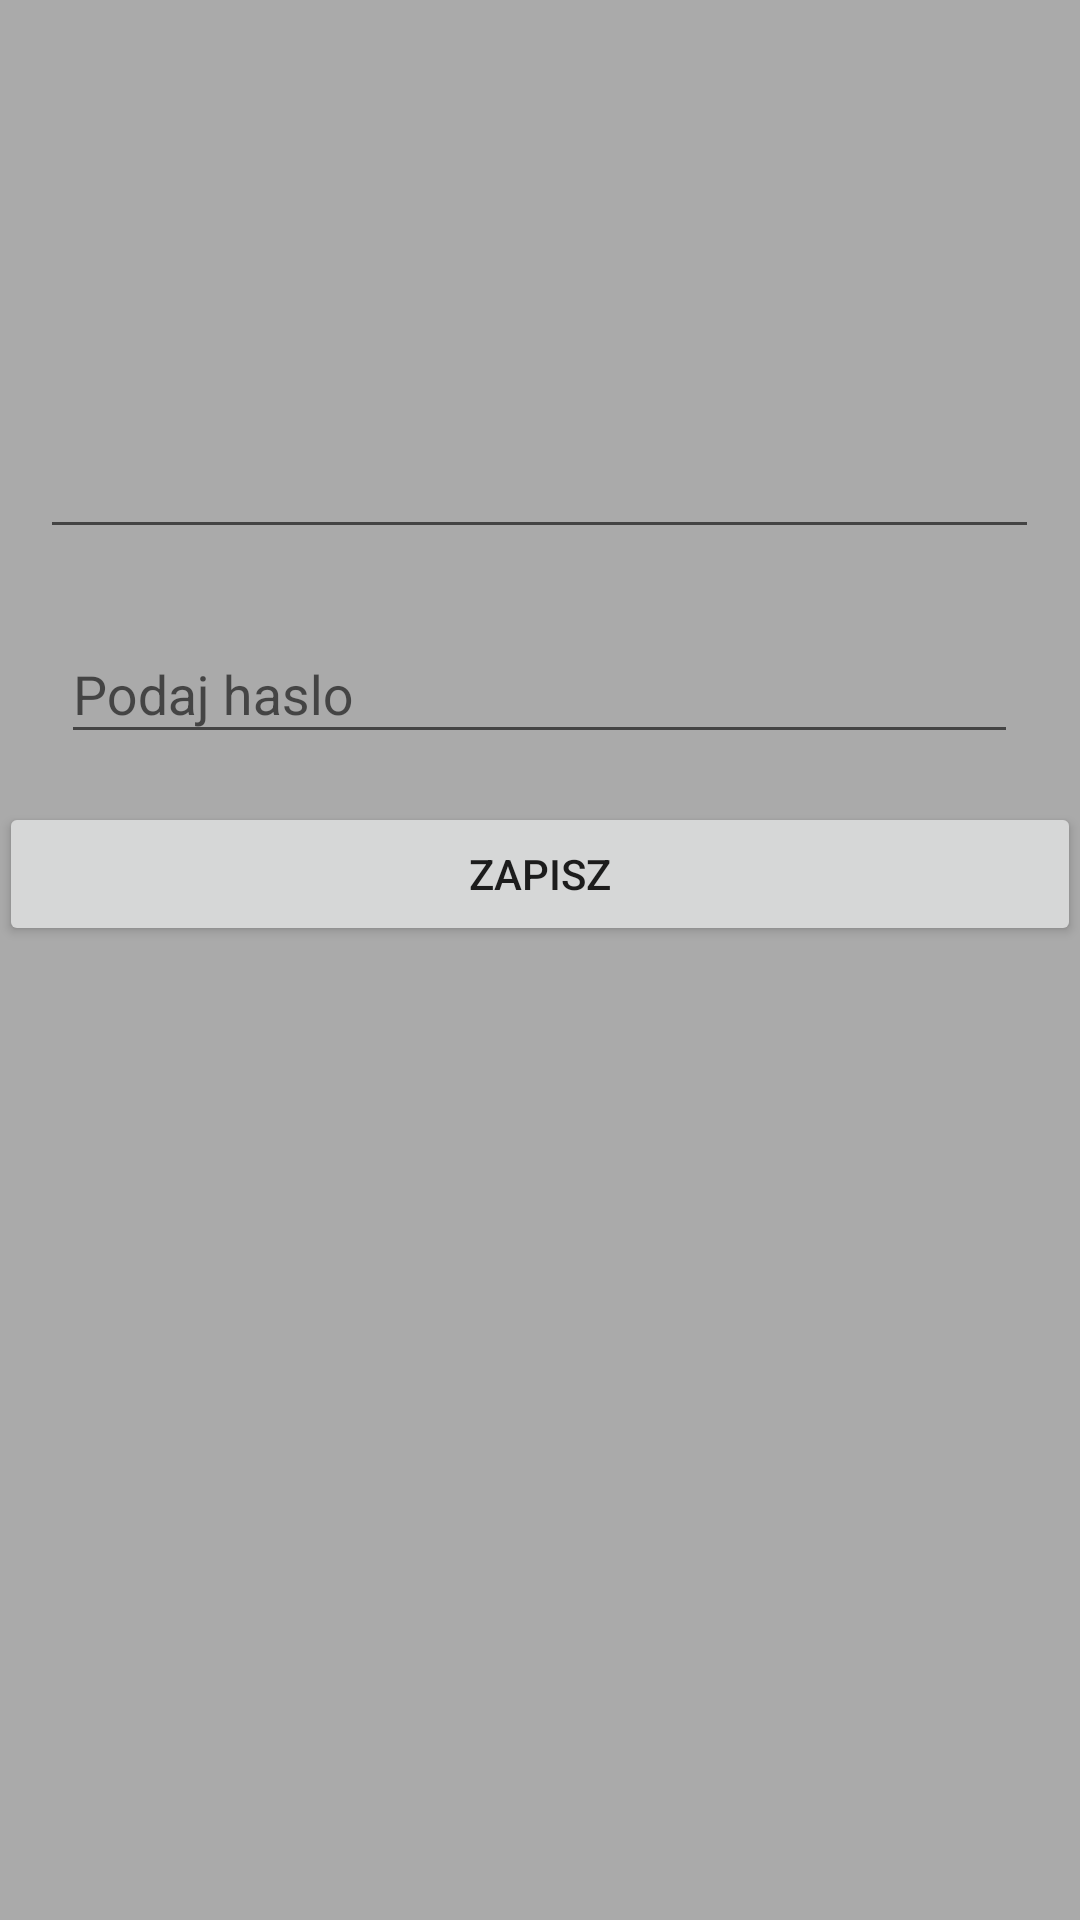

Layout XML and referenced resources for this Android screen:
<!-- AndroidManifest.xml: application theme AppTheme -->
<!-- res/layout/activity_message.xml -->
<LinearLayout xmlns:android="http://schemas.android.com/apk/res/android"
    xmlns:tools="http://schemas.android.com/tools"
    android:layout_width="match_parent"
    android:layout_height="match_parent"
    android:gravity="center_horizontal"
    android:orientation="vertical"
    android:paddingBottom="@dimen/activity_vertical_margin"
    android:paddingLeft="@dimen/activity_horizontal_margin"
    android:paddingRight="@dimen/activity_horizontal_margin"
    android:paddingTop="@dimen/activity_vertical_margin"
    tools:context="pl.edu.amu.zbsm.s421486.zbsm_421486.MessageActivity">

    <EditText
        android:id="@+id/editText2"
        android:layout_width="333dp"
        android:layout_height="183dp"
        android:ems="10"
        android:inputType="textMultiLine"
        tools:layout_editor_absoluteY="0dp"
        tools:layout_editor_absoluteX="26dp" />

    <android.support.design.widget.TextInputLayout
        android:layout_width="319dp"
        android:layout_height="wrap_content"
        android:layout_marginTop="16dp"
        tools:layout_editor_absoluteX="8dp"
        tools:layout_editor_absoluteY="0dp">

        <EditText
            android:id="@+id/password"
            android:layout_width="match_parent"
            android:layout_height="wrap_content"
            android:hint="Podaj haslo"
            android:imeActionId="@+id/login"
            android:imeActionLabel="Pokaz haslo"
            android:imeOptions="actionUnspecified"
            android:inputType="textPassword"
            android:maxLines="1"
            android:singleLine="true" />

    </android.support.design.widget.TextInputLayout>

    <Button
        android:id="@+id/button_save"
        android:layout_width="match_parent"
        android:layout_height="wrap_content"
        android:layout_marginTop="16dp"
        android:text="zapisz"
        tools:layout_editor_absoluteX="146dp"
        tools:layout_editor_absoluteY="136dp" />

</LinearLayout>
<!-- resources referenced by this layout -->
<resources>
  <style name="AppTheme" parent="Theme.AppCompat.Light.DarkActionBar">
          
          <item name="colorPrimary">@android:color/holo_green_dark</item>
          <item name="colorPrimaryDark">@android:color/holo_green_dark</item>
          <item name="colorAccent">@color/colorAccent</item>
          <item name="android:colorBackground">@android:color/darker_gray</item>
          <item name="android:textColorPrimaryInverse">@android:color/holo_blue_dark</item>
      </style>
  <!-- not gathered from this repository: default colours our renderer supplied (Android Studio template values) -->
  <color name="colorAccent">#FF03DAC5</color>
</resources>
